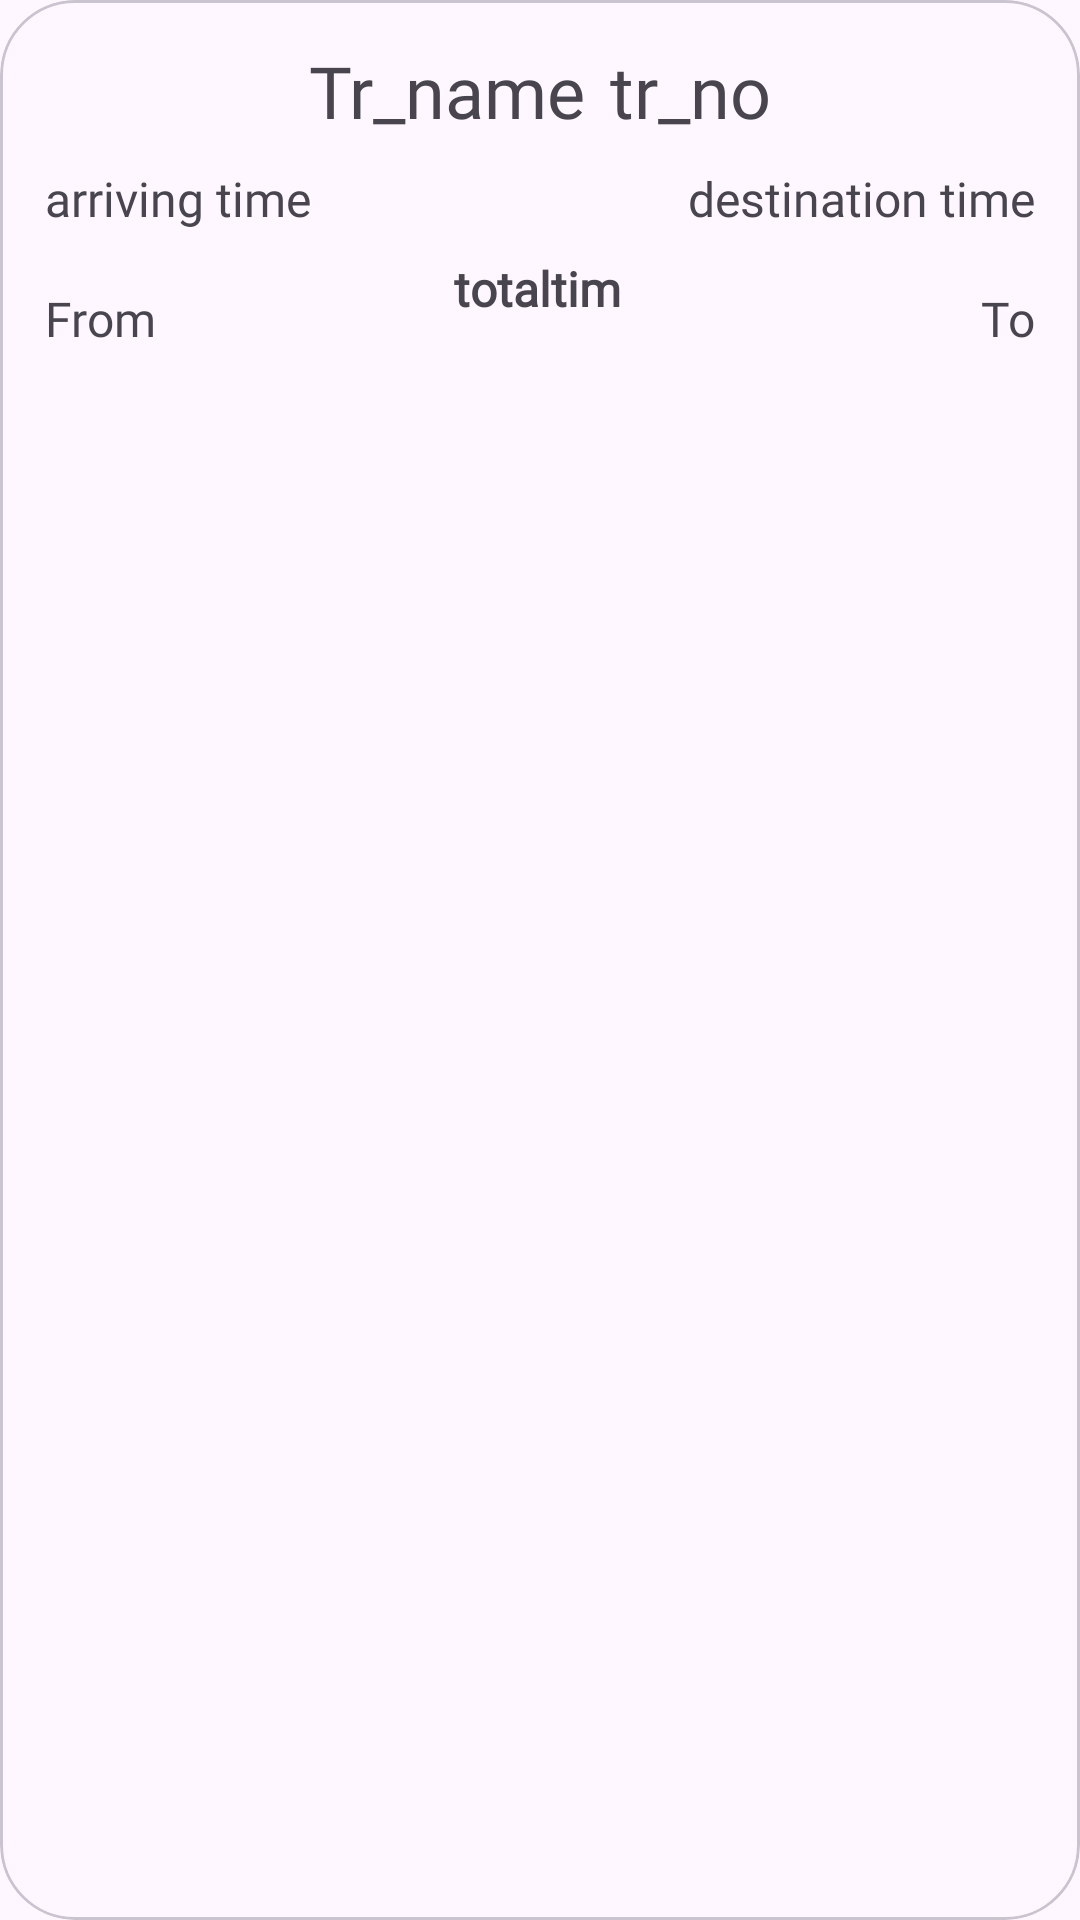

Produce the Android XML layout that renders to this screen, including the resource entries it uses.
<!-- AndroidManifest.xml: application theme Theme.Railway_reservation -->
<!-- res/layout/trainentrys.xml -->
<?xml version="1.0" encoding="utf-8"?>
<com.google.android.material.transformation.TransformationChildCard xmlns:android="http://schemas.android.com/apk/res/android"
    xmlns:tools="http://schemas.android.com/tools"
    android:id="@+id/cardviewLayout"
    android:layout_width="match_parent"
    android:layout_height="wrap_content"
    xmlns:app="http://schemas.android.com/apk/res-auto"
    app:cardCornerRadius="25dp"
    android:layout_margin="14dp"
    android:elevation="0dp">

    <LinearLayout
        android:layout_width="match_parent"
        android:layout_height="wrap_content"
        android:layout_margin="10dp"
        android:orientation="vertical">

        <LinearLayout
            android:layout_width="wrap_content"
            android:layout_height="wrap_content"
            android:layout_gravity="center"
            android:orientation="horizontal">

            <TextView
                android:id="@+id/txtTrainName"
                android:layout_width="match_parent"
                android:layout_height="wrap_content"
                android:layout_margin="4dp"
                android:text="Tr_name"
                android:fontFamily="@font/convergence"
                android:textSize="24sp">

            </TextView>

            <TextView
                android:id="@+id/txtTrainNo"
                android:layout_width="wrap_content"
                android:layout_height="match_parent"
                android:layout_margin="4dp"
                android:layout_marginStart="6dp"
                android:fontFamily="@font/convergence"
                android:text="tr_no"
                android:textSize="24sp">

            </TextView>


        </LinearLayout>

        <LinearLayout
            android:layout_width="match_parent"
            android:layout_height="wrap_content"
            android:layout_margin="5dp"
            android:orientation="horizontal">

            <LinearLayout
                android:layout_width="128dp"
                android:layout_height="wrap_content"
                android:layout_weight="1"
                android:orientation="vertical">

                <TextView
                    android:id="@+id/txtTrainArrivingtime"
                    android:layout_width="wrap_content"
                    android:layout_height="40dp"
                    android:fontFamily="@font/convergence"
                    android:text="arriving time"
                    android:textSize="16sp">

                </TextView>

                <TextView
                    android:id="@+id/txtTrainfrom"
                    android:layout_width="wrap_content"
                    android:layout_height="40dp"
                    android:fontFamily="@font/convergence"
                    android:text="From"
                    android:textSize="16sp">

                </TextView>


            </LinearLayout>

            <LinearLayout
                android:layout_width="wrap_content"
                android:layout_height="match_parent"
                android:layout_marginStart="6dp"
                android:layout_weight="1"
                android:gravity="center">

                <TextView
                    android:id="@+id/txtTraindurationtime"
                    android:layout_width="match_parent"
                    android:layout_height="40dp"
                    android:fontFamily="@font/convergence"
                    android:gravity="center"
                    android:padding="10dp"
                    android:text="totaltime"
                    android:textSize="16sp"
                    android:textStyle="bold">

                </TextView>

            </LinearLayout>

            <LinearLayout
                android:layout_width="132dp"
                android:gravity="right"
                android:layout_height="match_parent"
                android:layout_marginStart="4dp"
                android:orientation="vertical"
                android:layout_weight="1">

                <TextView
                    android:id="@+id/txtTraindestitime"
                    android:layout_width="wrap_content"
                    android:layout_height="40dp"
                    android:text="destination time"
                    android:fontFamily="@font/convergence"
                    android:textSize="16sp">

                </TextView>

                <TextView
                    android:id="@+id/txtTrainTo"
                    android:layout_width="wrap_content"
                    android:layout_height="40dp"
                    android:text="To"
                    android:fontFamily="@font/convergence"
                    android:textSize="16sp">

                </TextView>

            </LinearLayout>


        </LinearLayout>


    </LinearLayout>


</com.google.android.material.transformation.TransformationChildCard>
<!-- resources referenced by this layout -->
<resources>
  <style name="Theme.Railway_reservation" parent="Base.Theme.Railway_reservation" />
  <style name="Base.Theme.Railway_reservation" parent="Theme.Material3.DayNight.NoActionBar">
          
          
      </style>
</resources>
